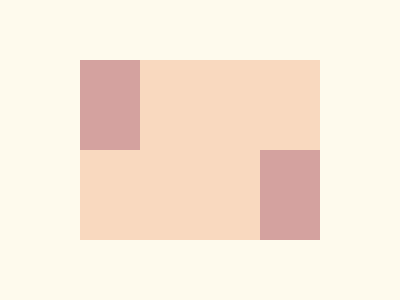

Recreate this image using only HTML and CSS.

<div class='o'>
    <div class='i'></div>
  </div>
  <style>
    body{background: #FEFAED;}
    .o {
      margin-left:72px;
      margin-top:60px;
      width: 240px;
      height: 180px;
      background: #F9D9BF;
    }
    .i {
      margin-left:0px;
      margin-top:0px;
      width: 60px;
      height: 90px;
      background: #D4A29F;
      box-shadow:180px 90px 0px 0px #D4A29F
    }
  </style>
